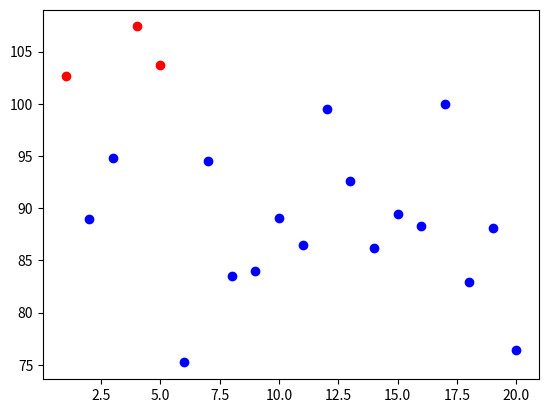

Reproduce this figure in Python.
import numpy as np
import pandas as pd
def sigma_detection(ser, sigma=3):
    '''
    ser参数：被检测的数据（Series）
    sigma参数：σ的倍数（默认3，可调整为2使阈值更严格）
    返回：异常值及其索引
    '''
    mean_data = ser.mean()
    std_data = ser.std()
    # 计算上下限
    lower_bound = mean_data - sigma * std_data
    upper_bound = mean_data + sigma * std_data
    # 筛选异常值
    outliers = ser[(ser < lower_bound) | (ser > upper_bound)]
    # 打印计算过程（方便理解）
    print(f"均值: {mean_data:.2f}")
    print(f"标准差: {std_data:.2f}")
    print(f"{sigma}σ范围: [{lower_bound:.2f}, {upper_bound:.2f}]")
    return outliers
value = [86, 67, -100, 62, 79, 84, 200, 82, 80, 90, 72, 79, 79, 75, 71, 79]
ser = pd.Series(value)
# 用2σ检测（更严格，能同时识别-100和200）
print("使用2σ检测结果：")
outliers = sigma_detection(ser, sigma=2)
print("\n异常值（索引: 值）：")
print(outliers)

np.random.seed(0)
a1=np.random.normal(85,10,20)
s1=pd.DataFrame(a1,columns=['X'],index=range(1,21))
print(s1)
np.where(a1>100,np.nan,a1)
df=s1.where(s1<=100)#小等于100
print(df)
from matplotlib import pyplot as plt
plt.plot(s1.query('X<=100'),'bo')
plt.plot(s1.query('X>100'),'ro')
plt.show()
ss=s1.query('X<X.mean()+3*X.std() and X>X.mean()-3*X.std()')
print(ss)
